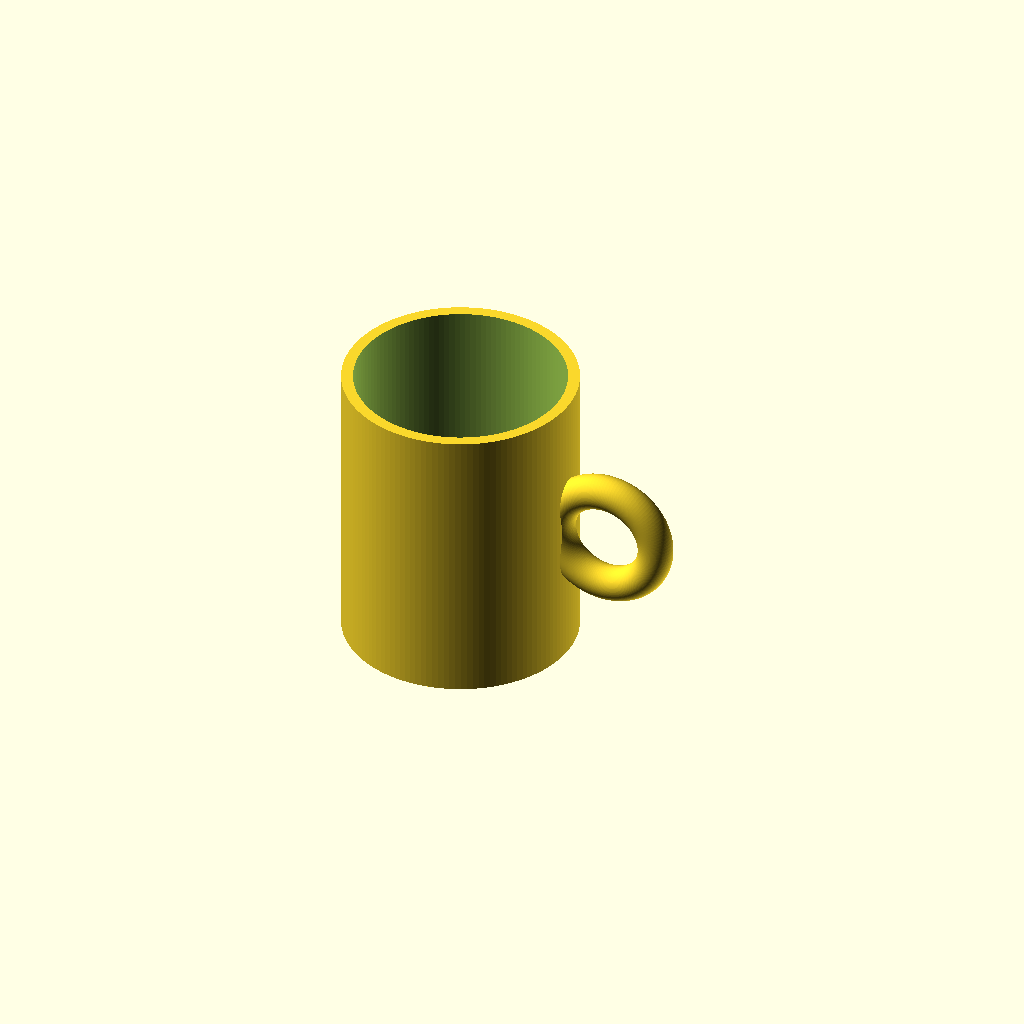
Cell 1 — every parameter at its default value.
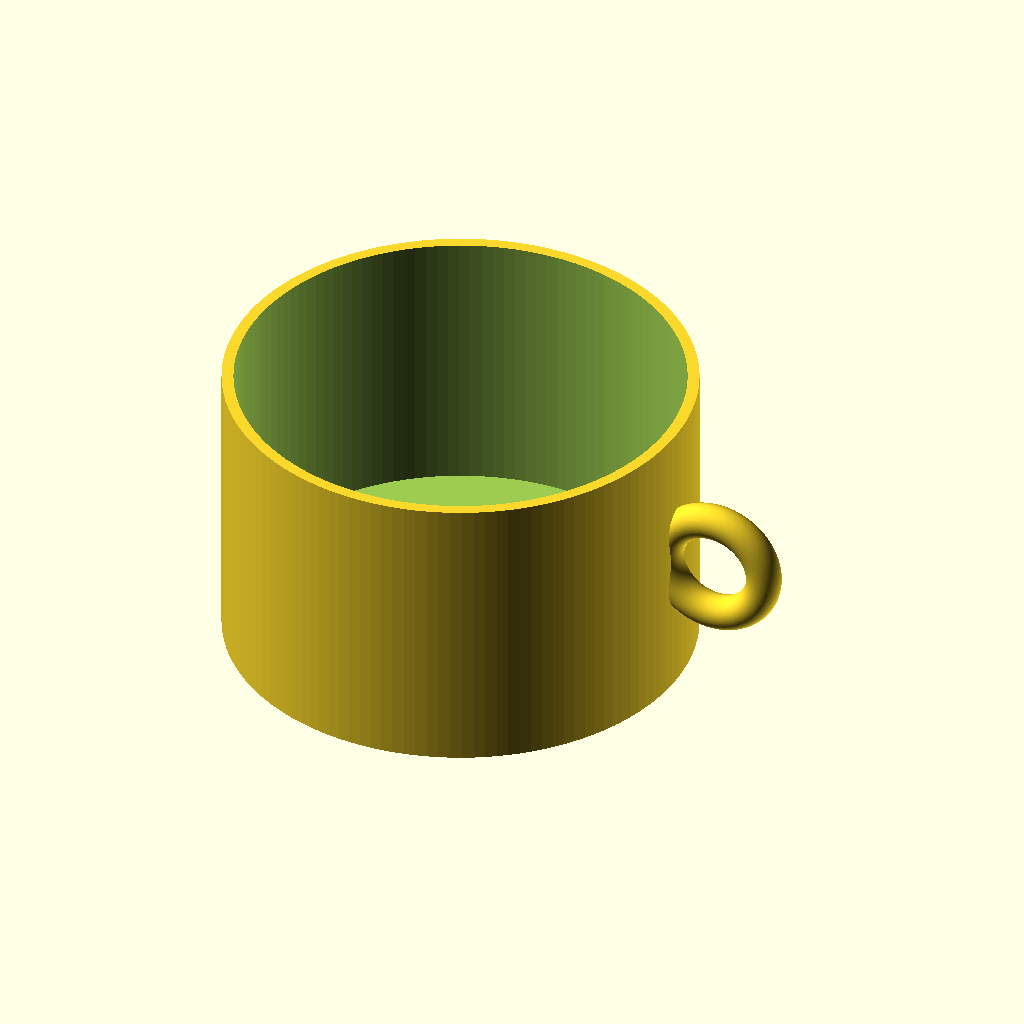
Cell 2 — outer_diameter set to 160, the other parameters unchanged.
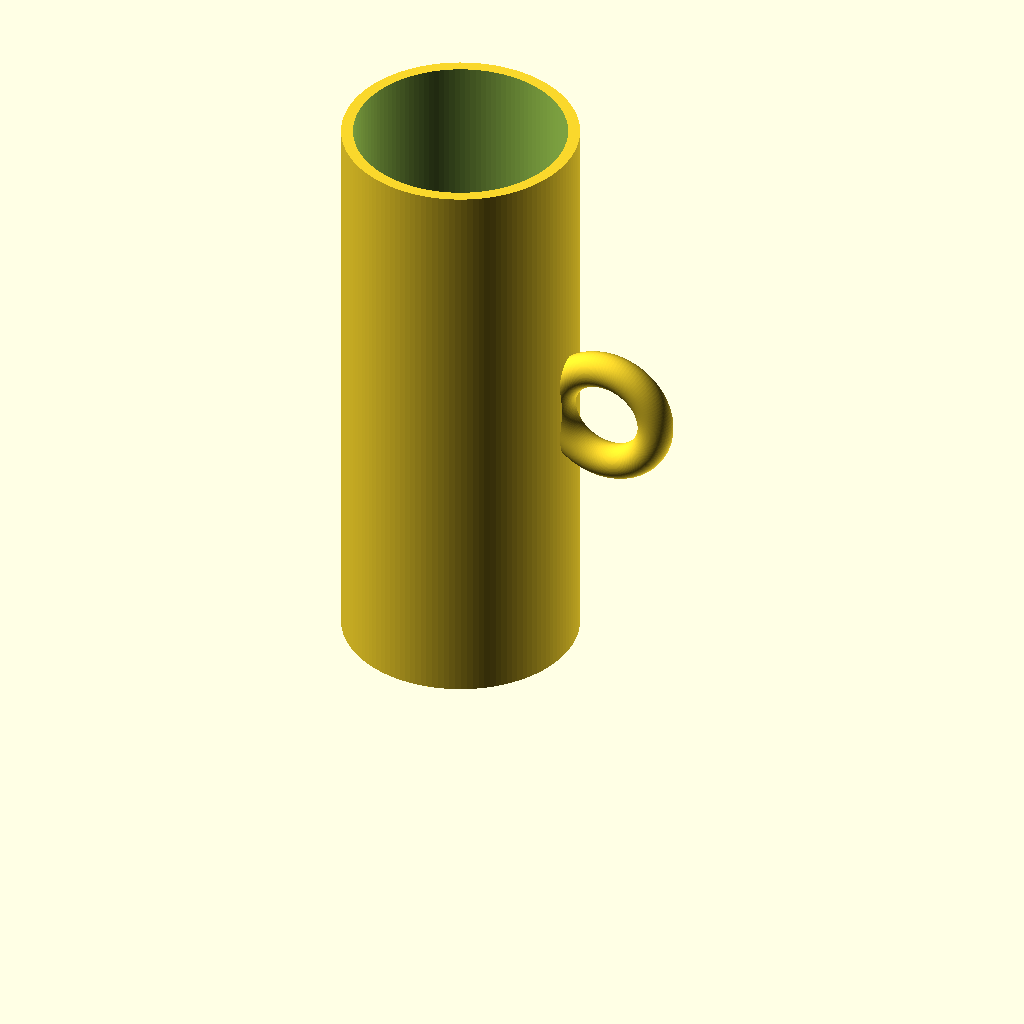
Cell 3: the same model with height = 200.
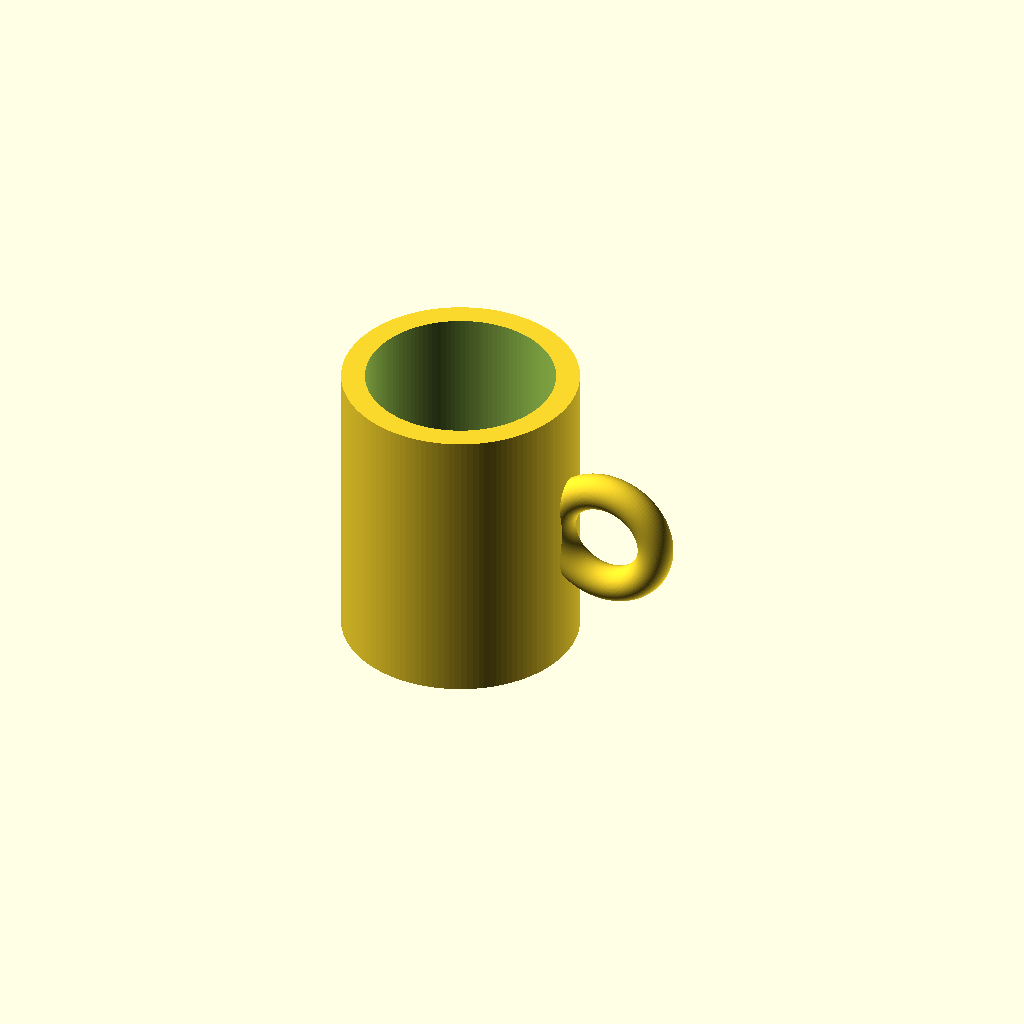
Cell 4 — wall_thickness set to 8, the other parameters unchanged.
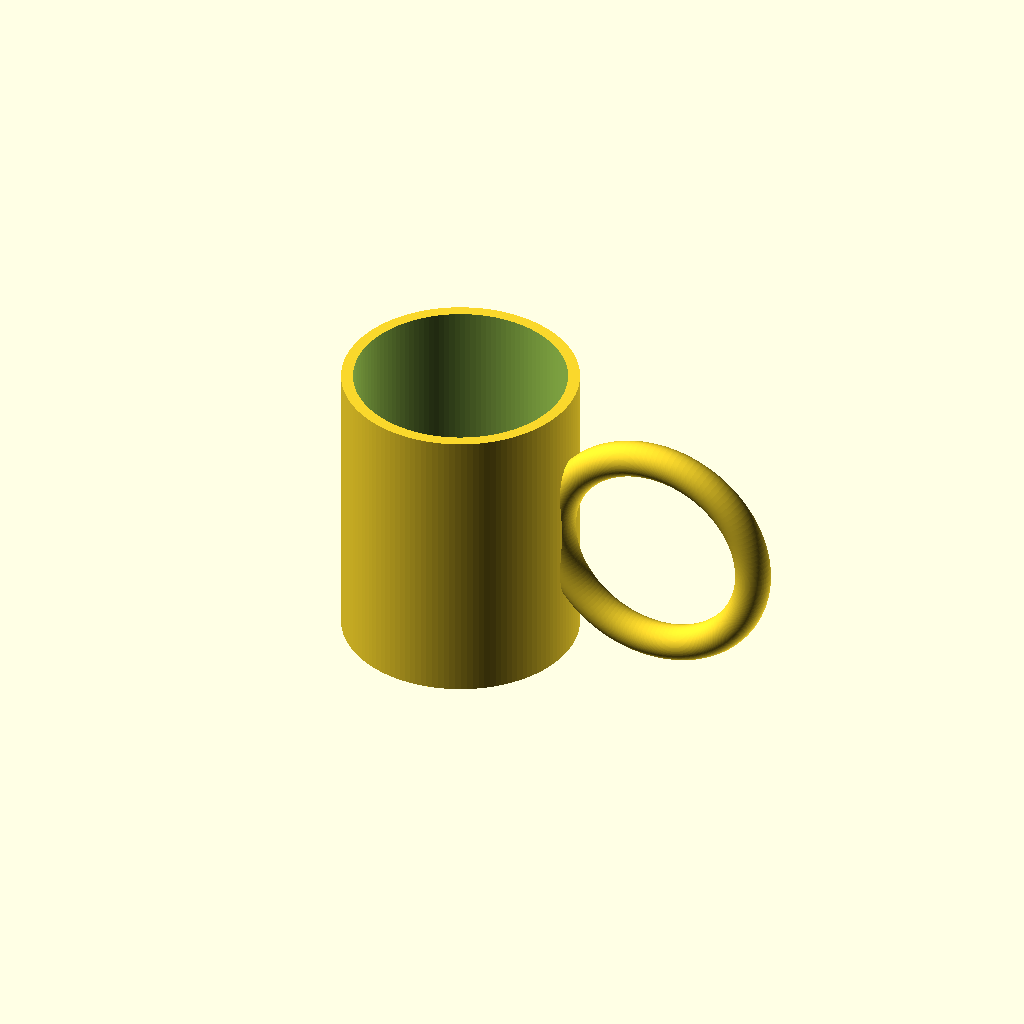
Cell 5: the same model with handle_major_radius = 36.
All cells are drawn from one camera (rotation 55°, 0°, 25°, orthographic, colour scheme Cornfield), so only the parameter changes between them.
Source of the model, results/tier-1-mug/bare-low_gpt-5.5-5fbbe4f824af-2026-04-27T22-13-30-354Z/final.scad:
$fn = 128;

outer_diameter = 80;
outer_radius = outer_diameter / 2;
height = 100;
wall_thickness = 4;
bottom_thickness = 6;
inner_radius = outer_radius - wall_thickness;

handle_major_radius = 18;
handle_tube_radius = 6;
handle_center_x = outer_radius + handle_major_radius - 4;
handle_center_z = height / 2;

module torus(major_radius, tube_radius) {
    rotate_extrude(convexity = 10)
        translate([major_radius, 0, 0])
            circle(r = tube_radius);
}

difference() {
    union() {
        cylinder(h = height, r = outer_radius);

        translate([handle_center_x, 0, handle_center_z])
            rotate([90, 0, 0])
                torus(handle_major_radius, handle_tube_radius);
    }

    translate([0, 0, bottom_thickness])
        cylinder(h = height + 2, r = inner_radius);
}
Customizer parameters (derived from the source; name, type, default, range or options):
outer_diameter: number, default 80
height: number, default 100
wall_thickness: number, default 4
bottom_thickness: number, default 6
handle_major_radius: number, default 18
handle_tube_radius: number, default 6
